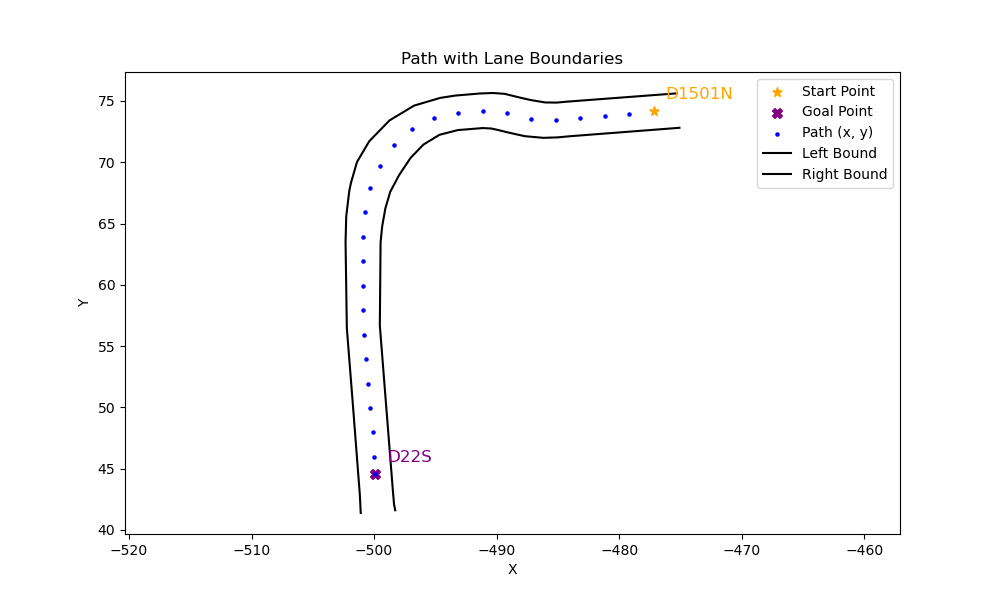

The table this chart was drawn from, first rows:
x, y, yaw, left_x, left_y, right_x, right_y
-479.2, 73.91, -3.063, -475.1, 72.81, -475.3, 75.62
-481.2, 73.76, -3.065, -484, 72.12, -484.2, 74.95
-483.2, 73.6, -3.083, -485, 72.03, -485.1, 74.87
-485.2, 73.49, 3.104, -486.2, 71.99, -486, 74.88
-487.2, 73.56, 2.927, -487.7, 72.13, -487.2, 75.08
-489.1, 73.99, 3.035, -488.5, 72.31, -487.9, 75.22
-491.1, 74.2, -3.071, -489.3, 72.48, -488.6, 75.4
-493.1, 74.06, -2.913, -489.8, 72.62, -489.3, 75.58
-495.1, 73.6, -2.679, -490.4, 72.75, -490.3, 75.65
-496.9, 72.71, -2.416, -491.1, 72.79, -491.4, 75.61
-498.4, 71.38, -2.182, -493.2, 72.63, -493.4, 75.44
-499.5, 69.73, -1.969, -494.7, 72.24, -494.6, 75.25
-500.3, 67.88, -1.784, -496, 71.44, -496.7, 74.62
-500.7, 65.93, -1.649, -497, 70.35, -498.7, 73.42
-500.9, 63.92, -1.579, -498, 68.94, -500.4, 71.72
-500.9, 61.92, -1.563, -498.7, 67.58, -501.4, 70.03
-500.9, 59.92, -1.577, -499.1, 66.23, -501.9, 68.32
-500.9, 57.92, -1.543, -499.3, 64.75, -502, 67.64
-500.8, 55.92, -1.488, -499.5, 63.47, -502.3, 65.58
-500.7, 53.93, -1.471, -499.5, 56.68, -502.3, 63.48
-500.5, 51.94, -1.476, -499, 50.2, -502.2, 56.47
-500.3, 49.95, -1.486, -498.5, 43.05, -501.7, 49.99
-500.1, 47.95, -1.498, -498.4, 42.07, -501.2, 42.84
-500, 45.96, -1.51, -498.3, 41.6, -501.1, 41.38
-499.9, 44.56, -1.51, , , , 
